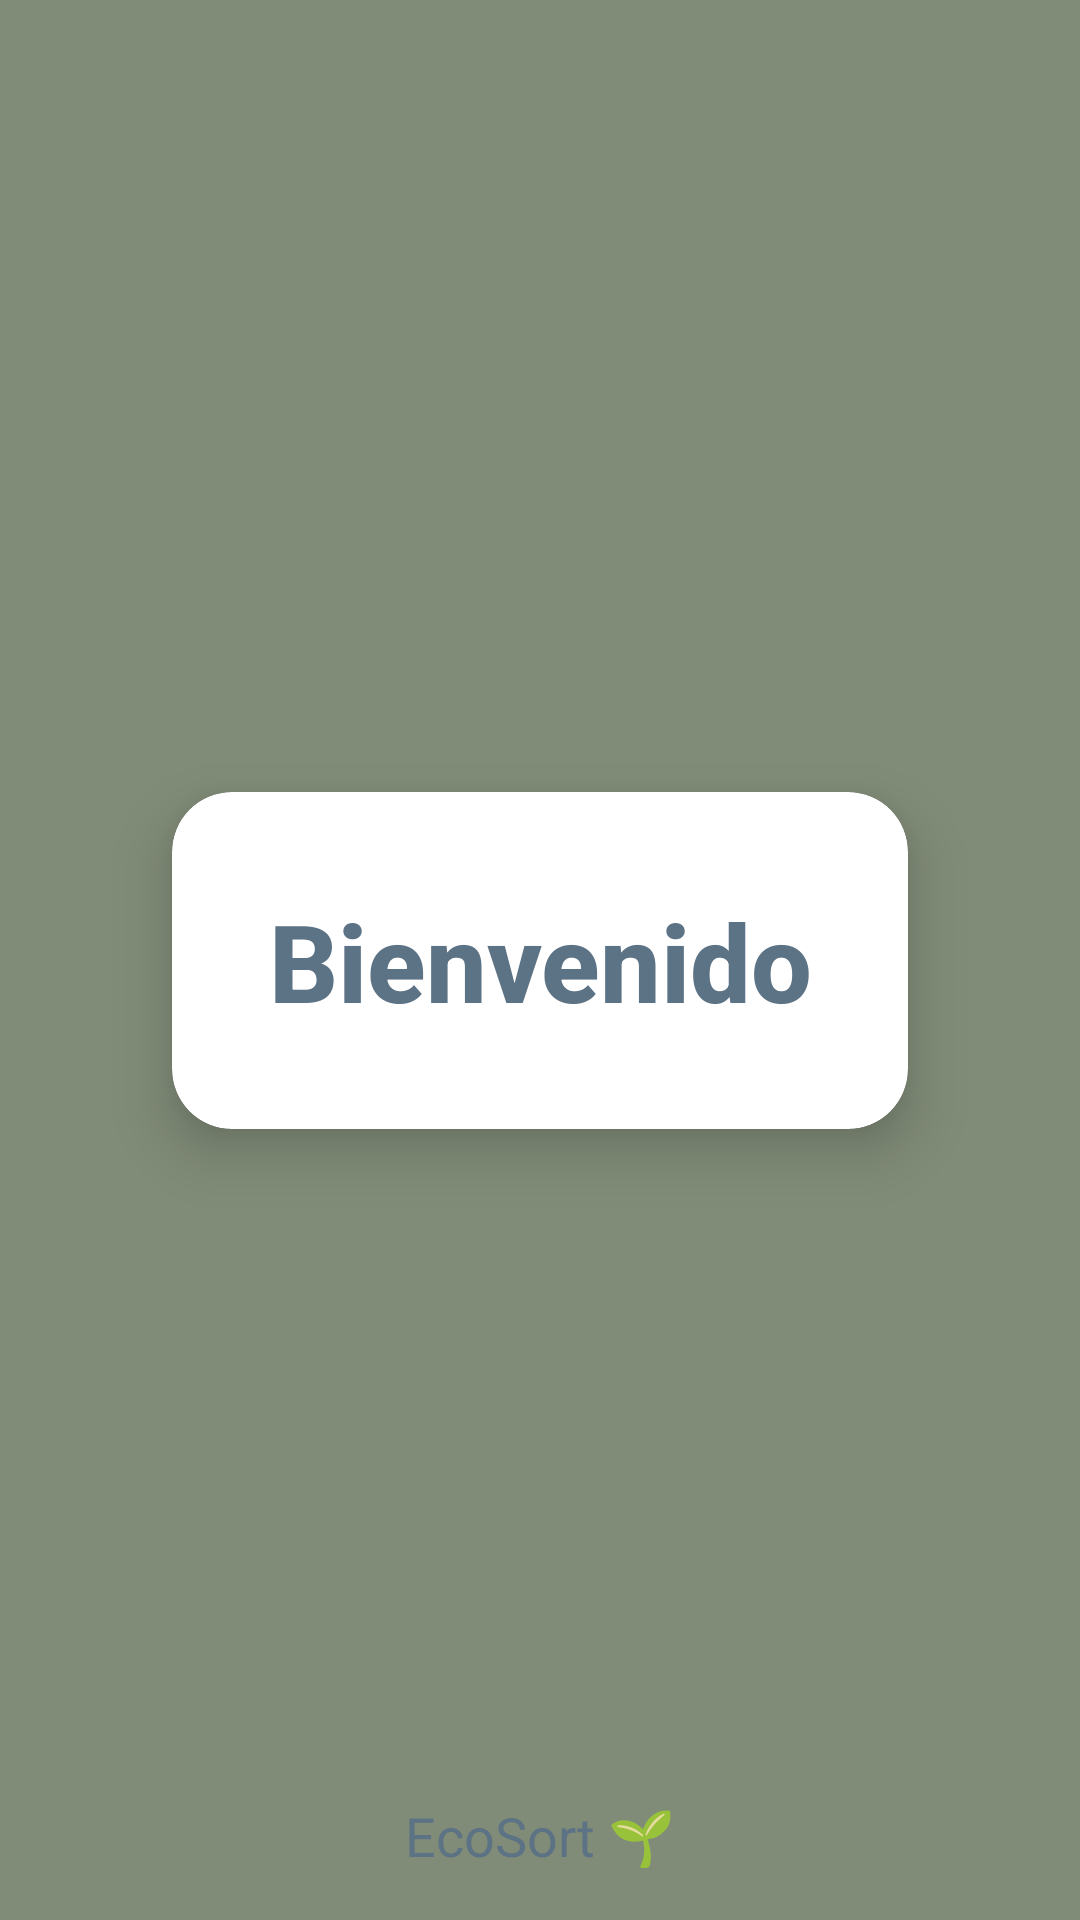

Layout XML and referenced resources for this Android screen:
<!-- AndroidManifest.xml: application theme Theme.Ihc -->
<!-- res/layout/activity_main.xml -->
<?xml version="1.0" encoding="utf-8"?>
<androidx.constraintlayout.widget.ConstraintLayout
        xmlns:android="http://schemas.android.com/apk/res/android"
        xmlns:app="http://schemas.android.com/apk/res-auto"
        xmlns:tools="http://schemas.android.com/tools"
        android:id="@+id/main"
        android:layout_width="match_parent"
        android:layout_height="match_parent"
        android:background="#818C78"
        tools:context=".MainActivity">

    <androidx.cardview.widget.CardView
            android:layout_width="wrap_content"
            android:layout_height="wrap_content"
            android:layout_margin="24dp"
            app:cardCornerRadius="20dp"
            app:cardElevation="12dp"
            app:layout_constraintBottom_toBottomOf="parent"
            app:layout_constraintTop_toTopOf="parent"
            app:layout_constraintStart_toStartOf="parent"
            app:layout_constraintEnd_toEndOf="parent"
            android:id="@+id/cardView">

        <LinearLayout
                android:layout_width="wrap_content"
                android:layout_height="wrap_content"
                android:orientation="vertical"
                android:padding="32dp">

            <TextView
                    android:id="@+id/textView2"
                    android:layout_width="wrap_content"
                    android:layout_height="wrap_content"
                    android:fontFamily="sans-serif-medium"
                    android:gravity="center"
                    android:text="Bienvenido"
                    android:textColor="#5C7285"
                    android:textSize="36sp"
                    android:textStyle="bold"/>
        </LinearLayout>

    </androidx.cardview.widget.CardView>

    <TextView
            android:id="@+id/textView4"
            android:layout_width="wrap_content"
            android:layout_height="wrap_content"
            android:layout_marginBottom="16dp"
            android:text="EcoSort 🌱"
            android:textColor="#5C7285"
            android:textSize="18sp"
            android:textStyle="normal"
            app:layout_constraintBottom_toBottomOf="parent"
            app:layout_constraintEnd_toEndOf="parent"
            app:layout_constraintStart_toStartOf="parent"/>

    <ProgressBar
            style="?android:attr/progressBarStyle"
            android:layout_width="wrap_content"
            android:layout_height="wrap_content"
            android:id="@+id/progressBar"
            app:layout_constraintStart_toStartOf="parent"
            android:layout_marginTop="21dp"
            app:layout_constraintTop_toBottomOf="@+id/cardView"
            app:layout_constraintEnd_toEndOf="parent"
            android:indeterminate="false"/>

</androidx.constraintlayout.widget.ConstraintLayout>
<!-- resources referenced by this layout -->
<resources>
  <style name="Theme.Ihc" parent="Base.Theme.Ihc" />
  <style name="Base.Theme.Ihc" parent="Theme.Material3.DayNight.NoActionBar">
          
          
      </style>
</resources>
